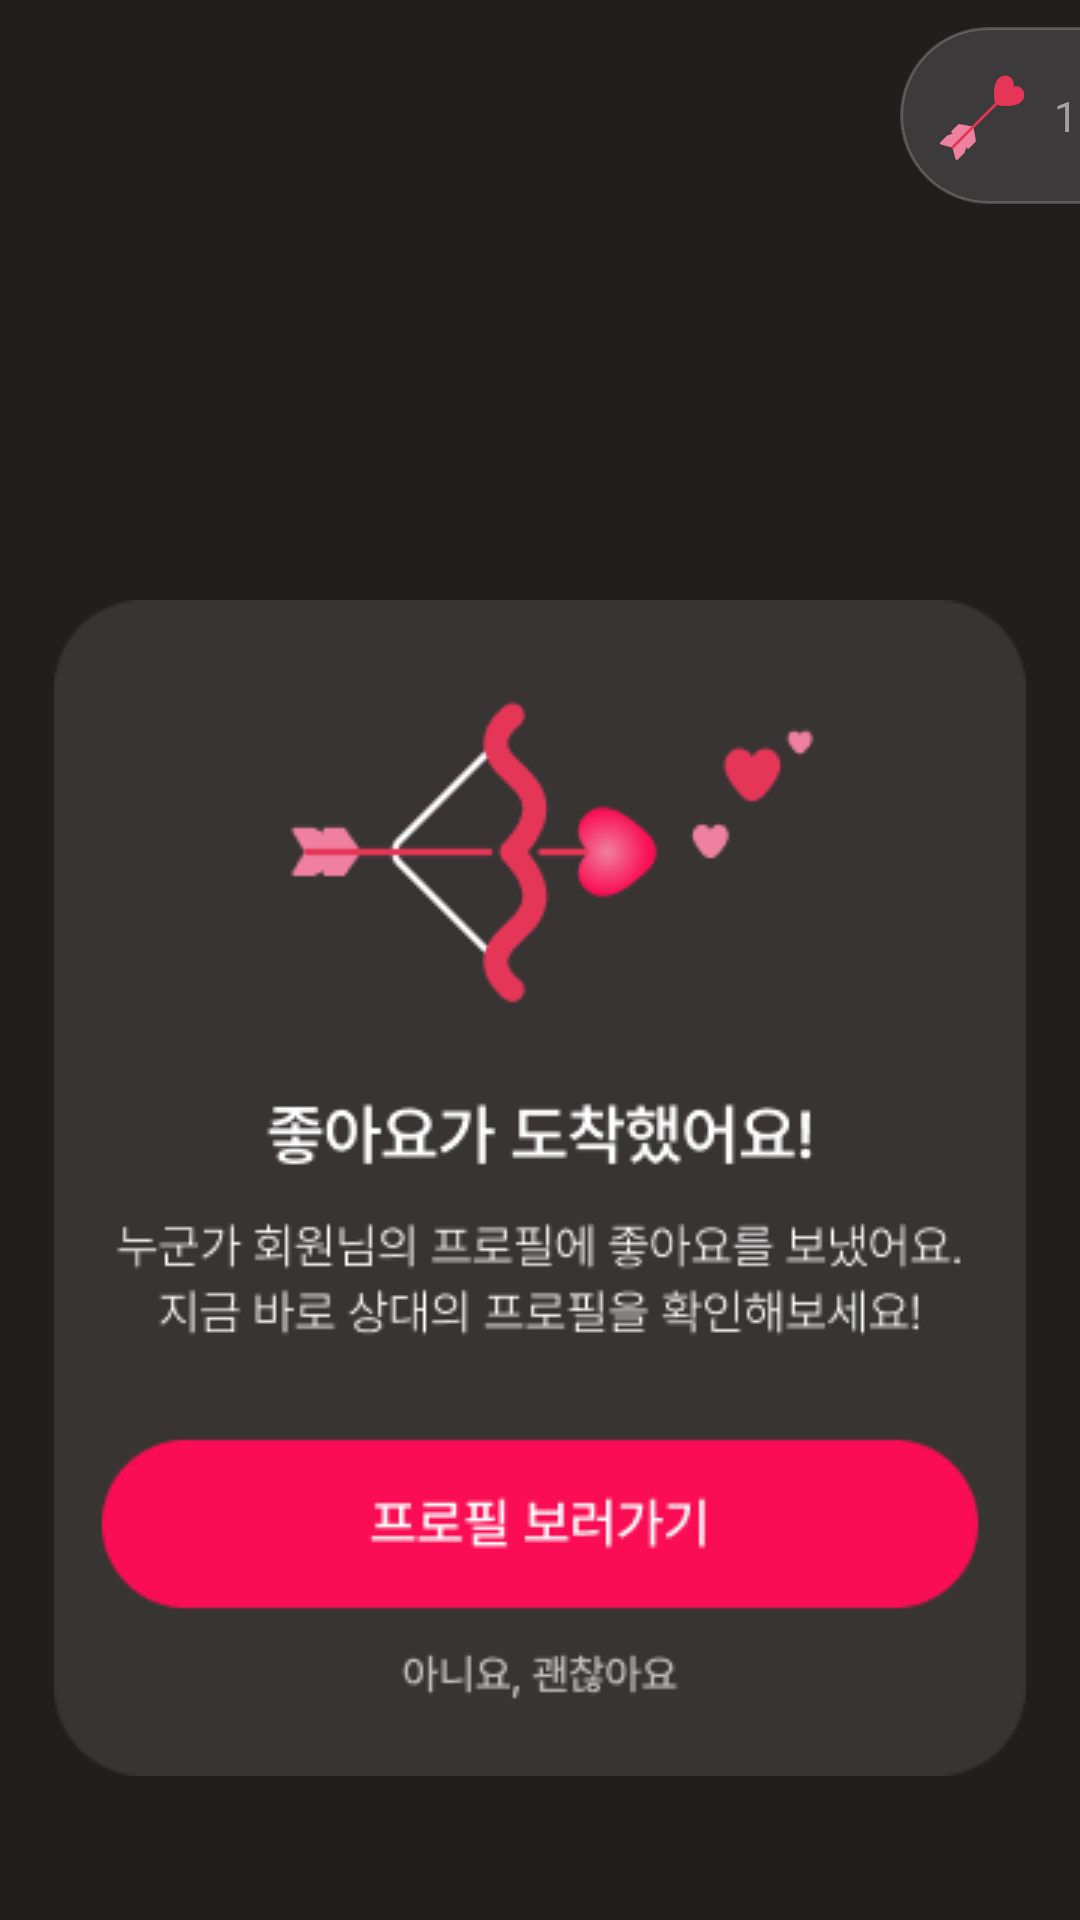

Write the Android layout XML for this screen, with the resource values it uses.
<!-- AndroidManifest.xml: application theme Theme.AppCompat.DayNight.NoActionBar -->
<!-- res/layout/activity_receieve.xml -->
<?xml version="1.0" encoding="utf-8"?>
<FrameLayout xmlns:android="http://schemas.android.com/apk/res/android"
    xmlns:app="http://schemas.android.com/apk/res-auto"
    xmlns:tools="http://schemas.android.com/tools"
    android:id="@+id/main"
    android:layout_width="match_parent"
    android:layout_height="match_parent"
    tools:context=".another.ReceieveActivity"
    android:background="#211E1E">

    <LinearLayout
        android:layout_width="97dp"
        android:layout_height="59dp"
        android:layout_marginTop="9dp"
        android:layout_marginStart="300dp"
        android:background="@drawable/btn_small"
        android:gravity="center"
        android:orientation="horizontal"
        app:layout_constraintEnd_toEndOf="parent"
        app:layout_constraintTop_toTopOf="parent">

        <ImageView
            android:layout_width="30dp"
            android:layout_height="30dp"
            android:src="@drawable/heartcash" />

        <TextView
            android:layout_width="wrap_content"
            android:layout_height="wrap_content"
            android:gravity="center_vertical"
            android:padding="8dp"
            android:text="13+"
            android:textColor="@color/txtcolor" />

    </LinearLayout>

    <ImageView
        android:layout_width="wrap_content"
        android:layout_height="wrap_content"
        android:src="@drawable/frame4"
        android:layout_marginTop="200dp"
        android:layout_gravity="center_horizontal"/>




</FrameLayout>
<!-- resources referenced by this layout -->
<resources>
  <color name="txtcolor">#A2A2A2</color>
  <!-- drawable btn_small (drawable) -->
  <?xml version="1.0" encoding="utf-8"?>
  <selector xmlns:android="http://schemas.android.com/apk/res/android">
      <item android:state_checked="true">
          <shape android:shape="rectangle" >
              <solid android:color="#FA0D54" />
              <corners android:radius="70dp" />
              <stroke android:width="1dp" android:color="#33FFFFFF" />
          </shape>
      </item>
      <item android:state_checked="false">
          <shape android:shape="rectangle" >
              <solid android:color="#3C3A3A" />
              <corners android:radius="70dp" />
              <stroke android:width="1dp" android:color="#33FFFFFF" />
          </shape>
      </item>
  </selector>
  <!-- drawable frame4: png bitmap (drawable, 17622 bytes) -->
  <!-- drawable heartcash: vector/xml drawable (drawable, 3221 chars, omitted) -->
</resources>
